Run: headless pygame with SDL's dummy video driver; simulated clock (each Clock.tick advances the game by its frame time, no real sleeping); random seed 0; keys injected as events and as key.get_pressed() state; mouse plan: one left click at the window centre at the start of phase 2, then a move to the lower-right quarter at the start of phase 3.
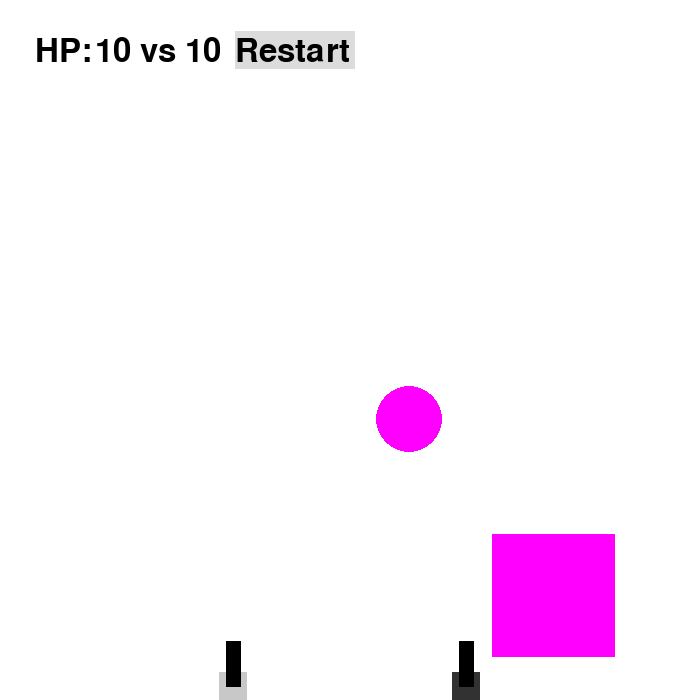
Frame 1 of 4 · flips 1–60 · no input
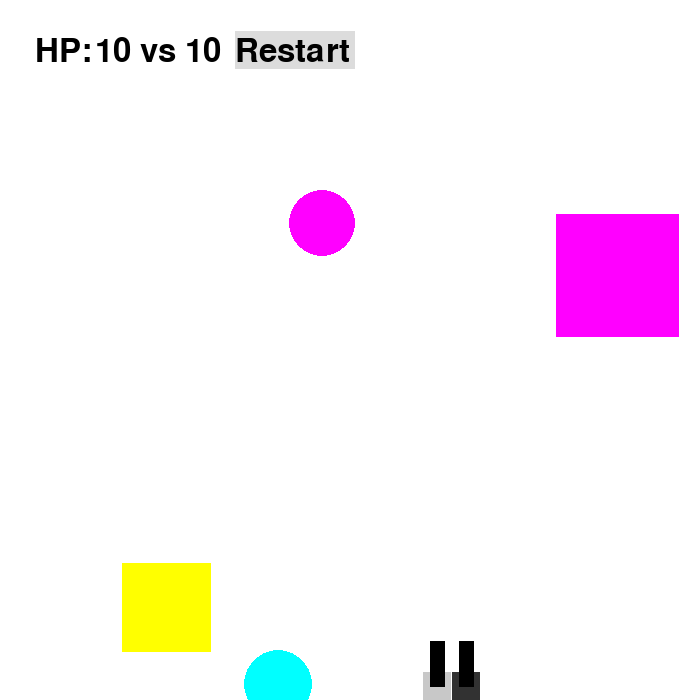
Frame 2 of 4 · flips 61–180 · clicked the window centre · tapped SPACE, RETURN · held RIGHT (→), D
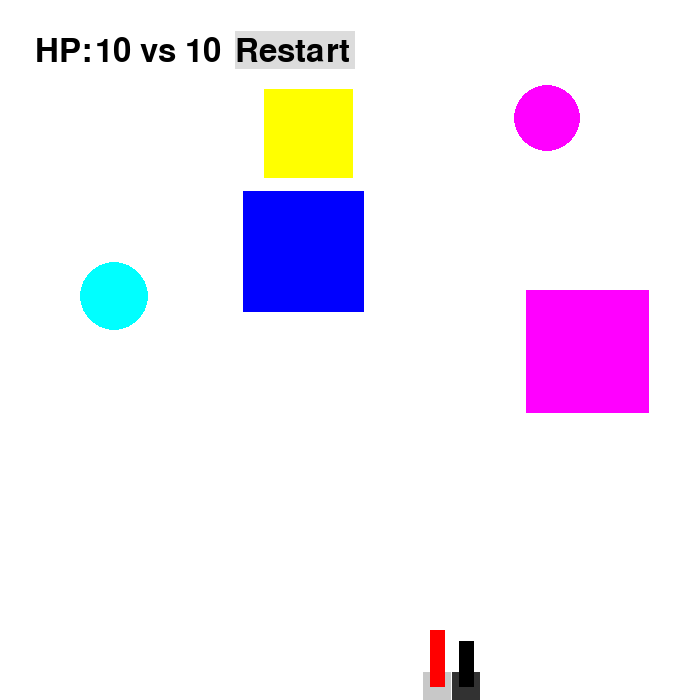
Frame 3 of 4 · flips 181–300 · moved the mouse to the lower-right quarter · held DOWN (↓), S
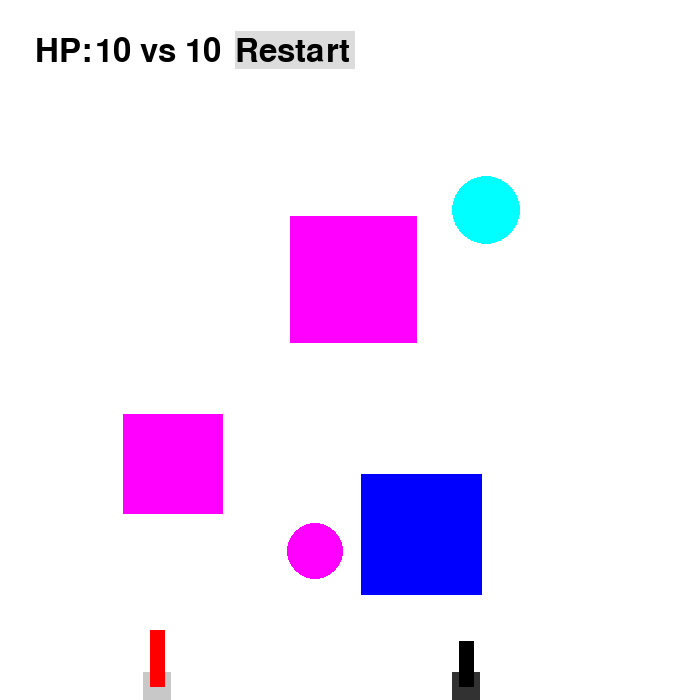
Frame 4 of 4 · flips 301–420 · held LEFT (←), A, UP (↑), W

The pygame program that drew these frames:

import pygame
import math
from random import randint
from random import random as rnd


class Figure:
    '''
    Класс фигурок
    :param typ: тип объекта: нуль соответствует снаряду, 2 -- шару, 1 -- квадрату
    :param time: время, которое сущесствует этот объект (в проходах цикла)
    :param color: кортеж, задающий цвет объекта в системе RGB
    :param x: абсцисса центра объекта
    :param y: ордината центра объекта
    :param r: радиус объекта (для квадрата -- радиус вписанной окружности)
    :param v_x: скорость объекта в пикселях/1 проход цикла по оси абсцисс
    :param v_y: скорость объекта в пикселях/1 проход цикла по оси ординат
    :param g_y: ускорение объекта в пикселях/(1 проход цикла)**2 по оси ординат
    '''
    
    def __init__(self, time, num):
        '''
        Начальные настройки класса
        :param time: время, которое сущесствует этот объект (в проходах цикла)
        :param num: номер объекта в списке фигур
        '''
        self.typ = 0
        self.time = time
        self.color = COLORS[0]
        self.x = 0
        self.y = 0
        self.r = 0
        self.v_x = 0
        self.v_y = 0
        self.g_y = 3 * WIDTH / FPS**2
        self.num = num

    def move(self):
        '''
        Рассчитывает перемещение фигуры, заменяет пойманные на новые
        по истечении времени жизни фигуры.
        Отрисовывает все существующие фигуры
        '''
        
        self.draw() #Отрисовка объекта
        self.move_count() #Расчет новых параметров объекта
        
    def move_count(self):
        '''
        Отвечает за расчет новых параметров движения объекта, в том числе
        создание новых объектов по истечении времени жизини T_life
        '''

        self.time += 1
        #Создание нового объекта по истечение времени жизни старого
        if (self.time >= T_life) and (self.typ >= 0):
            self.new()
        elif self.r != 0:
            self.shift() #Преобразования координат
            self.check_walls() #Отражения от стенок
            self.check_figures() #Столкновения с другими фигурами
            
    def shift(self):
        '''Преобразует координаты'''
        self.x += self.v_x
        self.y += self.v_y
        self.v_y += self.g_y
        
    def check_walls(self):
        '''Проверка столкновения со стенами'''
        if (self.x+self.r) >= WIDTH: self.v_x = -abs(self.v_x)
        if (self.x-self.r) <= 0: self.v_x = abs(self.v_x)
        if (self.y+self.r) >= HEIGHT:  self.v_y = -abs(self.v_y)
        if (self.y-self.r) <= min(SIZE)*0.12: self.v_y = abs(self.v_y)

    def check_figures(self):
        '''Проверка столкновения с фигурами. Для каждого подкласса реализовано отдельно'''
        pass
        
    def kill(self):
        '''"Обнуление" объекта при попадании в него'''
        self.r = 0
        self.color = COLORS[-1]

    def collision(self, delta_v):
        '''
        Перерасчет скоростей при столкновении с другими фигурами
        :param delta_v: изменение скорости (кортеж из двух проекций)
        '''
        self.v_x += delta_v[0]
        self.v_y += delta_v[1]
            
    def check_intersection(self):
        '''Убеждаемся, что созданные параметры объекта не нарушают законы природы'''

        intersection = 1
        count = 0
        while intersection > 0: #Генерим, пока не попадем в свободное место
            self.x = randint(0.1 * WIDTH, 0.9 * WIDTH)
            self.y = randint(min(SIZE)*0.12 + 0.1 * HEIGHT, 0.9 * HEIGHT)
            intersection = -1 #Разумеется, будет пересечение с самим собой
            for fig in figures:
                if fig.r != 0 and abs(self.x - fig.x) <= self.r + fig.r \
                   and abs(self.y - fig.y) <= self.r + fig.r:
                    intersection += 1
            count += 1
            if count >= 100: #Если зашкал по количеству генераций, объект не создаем
                intersection = 0
                self.r = 0
                self.color = COLORS[-1]
            
class Rect(Figure):
    '''Класс квадратов, наследуемый от Figure'''
    def __init__(self, time, num):
        '''
        Начальные настройки класса
        :param time: время, которое сущесствует этот объект (в проходах цикла)
        :param num: номер объекта в списке фигур
        '''
        super().__init__(time, num)
        self.typ = 1

    def new(self):
        '''
        "Создает" (то есть сохраняет информацию) новый квадрат
        произвольного размера в случайном месте
        '''
        self.time = 0
        self.color = COLORS[randint(2, 6)]
        
        self.r = (0.05 + 0.05*rnd())*min(SIZE)
        self.v_x = WIDTH / FPS / (5 + 8*rnd())
        self.v_y = HEIGHT / FPS / (3 + 7*rnd())
        self.g_y = 0

        self.check_intersection()
           
        
    def draw(self):   
        '''Рисует квадрат'''
        pygame.draw.rect(screen, self.color, (self.x - self.r, self.y - self.r,
                                                  2*self.r, 2*self.r))
    

    def check_figures(self):
        '''Проверка столкновения с другими фигурами'''
        for fig in figures[self.num+1::]:
            if fig.r != 0:
                delta_x = self.x - fig.x
                delta_y = self.y - fig.y
                d = self.r + fig.r
                if (abs(delta_x) <= d) and (abs(delta_y) <= d):
                    if fig.typ <= 0:
                        self.kill(fig.typ)
                        fig.kill(fig.typ)
                    else: #Определяем, с какой стороны прилетел: сверху или сбоку
                        if abs(delta_x - self.v_x + fig.v_x) > d:
                            check_figures_count(self, fig, 1, 0)
                        elif abs(delta_y - self.v_y + fig.v_y) > d:
                            check_figures_count(self, fig, 0, 1)
                            
    def kill(self, k):
        '''
        Создание бомбочки
        :param k: тип убившего объекта
        '''
        super().kill()
        if k == 0:
            global bombs
            new_bomb = Bomb(0, len(bombs))
            new_bomb.new(self.x, self.y)
            bombs.append(new_bomb)
        

class Ball(Figure):
    '''Класс шаров, наследуемый от Figure'''
    def __init__(self, time, num):
        '''
        Начальные настройки класса
        :param time: время, которое сущесствует этот объект (в проходах цикла)
        :param num: номер объекта в списке фигур
        '''
        super().__init__(time, num)
        self.typ = 2

    def new(self):
        '''
        "Создает" (то есть сохраняет информацию) новый шар
        произвольного размера в случайном месте
        '''
        self.time = 0
        self.color = COLORS[randint(2, 6)]
        
        self.r = (0.02 + 0.03*rnd())*min(SIZE)
        self.v_x = WIDTH / FPS / (5 + 8*rnd())
        self.v_y = 0
        self.g_y = 3 * WIDTH / FPS**2

        self.check_intersection()

    def draw(self):
        '''Рисует круг'''
        pygame.draw.circle(screen, self.color, (self.x, self.y), self.r)

    def check_figures(self):
        '''Проверка столкновения с другими фигурами'''
        for fig in figures[self.num+1::]:
            if fig.r != 0:
                if (self.x - fig.x)**2 + (self.y - fig.y)**2 <= (self.r + fig.r)**2:
                    if fig.typ <= 0:
                        self.kill(fig.typ)
                        fig.kill(fig.typ)
                    else:
                        check_figures_count(self, fig, 1, 1) #Изменение скоростей
    
    def kill(self, k):
        '''
        Создание бомбочки
        :param k: тип убившего объекта
        '''
        super().kill()
        if k == 0:
            global bombs
            new_bomb = Bomb(0, len(bombs))
            new_bomb.new(self.x, self.y)
            bombs.append(new_bomb)


class Bullet(Figure):
    '''Класс пуль, наследуемый от Figure'''
    def __init__(self, time, num):
        '''
        Начальные настройки класса
        :param time: время, которое сущесствует этот объект (в проходах цикла)
        :param num: номер объекта в списке фигур
        '''
        super().__init__(time, num)
        self.typ = 0

    def new(self, x, y, v_x, v_y):
        '''
        Создание новой пули в указанном месте
        :param x: абсцисса центра пули
        :param y: ордината центра пули
        :param v_x: скорость пули в пикселях/1 проход цикла по оси абсцисс
        :param v_y: скорость пули в пикселях/1 проход цикла по оси ординат
        '''
        self.color = COLORS[0]
        self.r = min(SIZE) / 100
        self.x = x
        self.y = y
        self.v_x = v_x
        self.v_y = v_y
        
    def draw(self):
        '''Рисует пулю'''
        pygame.draw.circle(screen, self.color, (self.x, self.y), self.r)

    def check_figures(self):
        '''Проверка столкновения с другими пулями'''
        for fig in figures[self.num+1::]:
            if (self.x - fig.x)**2 + (self.y - fig.y)**2 <= (self.r + fig.r)**2:
                self.kill(self.typ)
                fig.kill(self.typ)
        
    def kill(self, k):
        '''
        Удаление пули из списка фигур
        :param k: тип убившего объекта
        '''
        super().kill()
        global figures
        figures = figures[:self.num:] + figures[self.num+1::]
        for i in range(self.num, len(figures)): #Подстраиваем нумерацию
            figures[i].num = i

class Laser(Figure):
    '''Класс пуль, наследуемый от Figure'''
    def __init__(self, time, num):
        '''
        Начальные настройки класса
        :param time: время, которое сущесствует этот объект (в проходах цикла)
        :param num: номер объекта в списке фигур
        '''
        super().__init__(time, num)
        self.typ = -1

    def new(self, x, y, v_x, v_y):
        '''
        Создание новой пули в указанном месте
        :param x: абсцисса центра пули
        :param y: ордината центра пули
        :param v_x: скорость пули в пикселях/1 проход цикла по оси абсцисс
        :param v_y: скорость пули в пикселях/1 проход цикла по оси ординат
        '''
        self.color = COLORS[1]
        self.r = min(SIZE) / 100
        self.x = x
        self.y = y
        self.v_x = v_x
        self.v_y = v_y
        self.g_y = 0
        
    def draw(self):
        '''Рисует пулю'''
        pygame.draw.circle(screen, self.color, (self.x, self.y), self.r)

    def check_figures(self):
        '''Проверка столкновения с другими пулями'''
        for fig in figures[self.num+1::]:
            if (self.x - fig.x)**2 + (self.y - fig.y)**2 <= (self.r + fig.r)**2:
                fig.kill(self.typ)
    def check_walls(self):
        '''Проверка столкновения со стенами'''
        if (self.x+self.r) >= WIDTH or (self.x-self.r) <= 0 or (self.y+self.r) >= HEIGHT or \
           (self.y-self.r) <= min(SIZE)*0.12:
            self.kill(self.typ)
        
    def kill(self, k):
        '''
        Удаление пули из списка фигур
        :param k: тип убившего объекта
        '''
        super().kill()
        global figures
        figures = figures[:self.num:] + figures[self.num+1::]
        for i in range(self.num, len(figures)): #Подстраиваем нумерацию
            figures[i].num = i

class Bomb(Figure):
    '''Класс бомб, наследуемый от Figure'''
    def __init__(self, time, num):
        '''
        Начальные настройки класса
        :param time: время, которое сущесствует этот объект (в проходах цикла)
        :param num: номер объекта в списке фигур
        '''
        super().__init__(time, num)
        self.typ = -2
        
    def new(self, x, y):
        '''
        Создание новой бомбы в указанном месте
        :param x: абсцисса центра бомбы
        :param y: ордината центра бомбы
        '''
        self.color = COLORS[1]
        self.r = min(SIZE) / 100
        self.x = x
        self.y = y
        self.v_x = 0
        self.v_y = 0
        
    def draw(self):
        '''Рисует бомбу'''
        pygame.draw.rect(screen, self.color, (self.x - self.r, self.y - self.r,
                                                  2*self.r, 2*self.r))
    
    def check_figures(self):
        '''Проверка столкновения с фигурами'''
        for fig in figures:
            if fig.r != 0 and abs(self.x - fig.x) <= self.r + fig.r and \
               abs(self.y - fig.y) <= self.r + fig.r:
                fig.kill(self.typ)
    
    def check_walls(self):
        '''Взаимодействие с границами экрана. Снизу - удаляем'''
        super().check_walls()
        if self.y >= figures[0].y:
            self.kill(self.typ)
    
    def kill(self, k):
        '''
        Удаление бомбы из списка фигур
        :param k: тип убившего объекта
        '''
        super().kill()
        global bombs
        bombs = bombs[:self.num:] + bombs[self.num+1::]
        for i in range(self.num, len(bombs)): #Подстраиваем нумерацию
            bombs[i].num = i    


class Gun():
    '''
    Класс Пушка
    :param main_color: кортеж, задающий цвет танка в системе RGB
    :param color: кортеж, задающий цвет дула в системе RGB
    :param num: номер объекта
    :param fire_mode: 0/1/2 = не стреляем, стреляем пулями или лазером
    :param fire_power: мощность выстрела от 10 до 100
    :param hp: количество жизней у танка
    :param width: толщина ствола пушки
    :param length: длина ствола пушки
    :param r: полусторона основания танка
    :param x: абсцисса центра объекта
    :param y: ордината центра объекта
    :param angle: угол поворота дула от горизонтали в радианах
    :param v_x: скорость по оси абсцисс в пикселах на 1 FPS
    :param omega: угловая скорость дула пушки
    :param coords: список из координат угловых тояек ствола
    '''
    def __init__(self, color, x, num):
        '''
        Начальные настройки класса
        '''
        self.main_color = color
        self.color = COLORS[0]
        self.num = num
        self.fire_mode = 0
        self.fire_power = 10
        self.hp = 10
        self.width = min(SIZE) / 50
        self.length = min(SIZE) / 20
        self.r = self.width
        self.x = x
        self.y = HEIGHT - self.width
        self.angle = math.pi / 2
        self.v_x = 0
        self.omega = 0
        self.coords = []

    def fire_start(self, fire_mode):
        '''
        Начало подготовки к стрельбе при нажатии кнопки мыши
        :param fire_mode: вид снаряда (1 - обычный, 2 - лазер)
        '''
        self.fire_mode = fire_mode
        self.color = COLORS[1]

    def fire_end(self):
        '''
        Выстрел мячом. Происходит при отпускании кнопки мыши.
        Начальные значения компонент скорости мяча vx и vy зависят от положения мыши.
        '''
        global figures
        if self.fire_mode == 1:
            new_bullet = Bullet(0, len(figures))
        elif self.fire_mode == 2:
            new_bullet = Laser(0, len(figures))
        x = (self.coords[2][0] + self.coords[3][0])*0.5
        y = (self.coords[2][1] + self.coords[3][1])*0.5
        new_bullet.new(x, y, self.fire_power * math.cos(self.angle) * min(SIZE) * 0.1 / FPS,
                       -self.fire_power * math.sin(self.angle) * min(SIZE) * 0.1 / FPS)
        figures.append(new_bullet)
        
        self.fire_mode = 0
        self.fire_power = 10
        self.color = COLORS[0]
        
    def shift_start(self, k):
        '''
        начало движения
        :param k: отвечает за направление движения лево/право ~ -1/+1
        '''
        self.v_x = k * WIDTH / 10 / FPS

    def shift_end(self):
        '''Окончание движения'''
        self.v_x = 0

    def turn_start(self, k):
        '''
        начало движения
        :param k: отвечает за направление движения лево/право ~ -1/+1
        '''
        self.omega = k * math.pi / FPS / 2

    def turn_end(self):
        '''Окончание движения'''
        self.omega = 0
        
    def check_walls(self):
        '''Проверка столкновения со стенами и вторым танком'''
        if self.x >= WIDTH - self.r:
            self.v_x = 0
            self.x = WIDTH - self.r
        if self.x <= self.r:
            self.v_x = 0
            self.x = self.r
        if self.num == 0:
            if figures[1].x - self.x <= 2*self.r:
                self.v_x = 0
                figures[1].v_x = 0
                self.x = figures[1].x - 2*self.r - 1  

    def check_angle(self):
        '''Проверка направления дула в верхнюю часть'''
        if self.angle >= math.pi:
            self.omega = 0
            self.angle = math.pi
        if self.angle <= 0:
            self.omega = 0
            self.angle = 0

    def move(self):
        '''
        Рассчитывает перемещение танка и рисует его
        '''
        
        if self.fire_mode != 0 and self.fire_power < 100:
            self.fire_power += 1
            
        self.length = min(SIZE) / 20 * self.fire_power**0.1
        self.x += self.v_x
        self.angle += self.omega

        self.check_walls()
        self.check_angle()
        self.check_figures()
        
        self.coords = turn(self.angle, [(self.x, self.y), (self.x, self.y - self.width / 2),
                          (self.x + self.length, self.y - self.width / 2),
                          (self.x + self.length, self.y + self.width / 2),
                          (self.x, self.y + self.width / 2)])
        self.draw()

    def draw(self):
        '''
        Рисуем повернутый прямоугольник и основание танка
        '''
        pygame.draw.rect(screen, self.main_color, (self.x - self.width, HEIGHT - 2*self.width,
                                                  2*self.width, 2*self.width))
        pygame.draw.polygon(screen, self.color, self.coords[1::])

    def kill(self, k):
        '''
        Убираем hp
        :param k: тип убившего объекта
        '''
        self.hp -= 1
        if self.hp <= 0:
            self.hp = 0
            global finished
            finished = True
        

    def check_figures(self):
        '''Проверка столкновения с другими фигурами'''
        for fig in figures[2::]:
            if fig.r != 0:
                delta_x = self.x - fig.x
                delta_y = self.y - fig.y
                d = self.r + fig.r
                if (abs(delta_x) <= d) and (abs(delta_y) <= d):
                    if (fig.typ == 0 and fig.time > FPS / 5) or fig.typ == -2:
                        fig.kill(fig.typ)
                        self.kill(fig.typ)
                    elif fig.typ > 0: #Определяем, с какой стороны прилетел: сверху или сбоку
                        if abs(delta_x - self.v_x + fig.v_x) > d:
                            fig.collision((-2*fig.v_x, 0))
                        elif abs(delta_y + fig.v_y) > d:
                            fig.collision((0, -2*fig.v_y))

def const_colors():
    '''
    Задаем основные цвета, используемые в программе.
    Функция возвращает список из 7 цветов:
    черный, красный, синий, желтый, зеленый, маджента, цвет морской волны
    '''
    
    black = (0, 0, 0)
    red = (255, 0, 0)
    blue = (0, 0, 255)
    yellow = (255, 255, 0)
    green = (0, 255, 0)
    magenta = (255, 0, 255)
    cyan = (0, 255, 255)
    white = (255, 255, 255)
    colors = [black, red, blue, yellow, green, magenta, cyan, white]
    return colors

def turn(angle, spisok):
    '''
    Возвращает поверутый на angle радиан список относительно нулевой точки списка
    :param angle: угол, на который поворачиваем относительно нулевой точки списка
    :param spisok: исходный список. Возвращает преобразованный
    '''
    r_0 = spisok[0]
    for i in range(len(spisok)):
        x = spisok[i][0] - r_0[0]
        y = spisok[i][1] - r_0[1]
        spisok[i] = (r_0[0] + x*math.cos(angle) + y*math.sin(angle),
                     r_0[1] - x*math.sin(angle) + y*math.cos(angle))
    return spisok

def check_figures_count(fig_1, fig_2, k_x, k_y):
    '''
    Рассчитывает столкновения с другими фигурами
    :param fig_1: фигура №1 класса Figure
    :param fig_2: фигура №2 класса Figure
    :param k_x: параметр, принимающий значение нуль или один, отвечающий за обнуление delta_v_x
    :param k_y: параметр, принимающий значение нуль или один, отвечающий за обнуление delta_v_y
    '''
    m_1 = fig_1.r**2
    m_2 = fig_2.r**2
    mu = m_1 * m_2 / (m_1 + m_2)
    v_rel_x = fig_1.v_x - fig_2.v_x
    v_rel_y = fig_1.v_y - fig_2.v_y
    delta_v_1 = (-v_rel_x * k_x * 2 * mu / m_1, -v_rel_y * k_y * 2 * mu / m_1)
    delta_v_2 = (v_rel_x * k_x * 2 * mu / m_2, v_rel_y * k_y * 2 * mu / m_2)
    fig_1.collision(delta_v_1)
    fig_2.collision(delta_v_2)

def begin():
    '''Задание начальных параметров для игры'''
    global TIME, bombs, figures
    
    TIME = 0 #Игра продоолжается, пока TIME < T * FPS
    bombs = [] #Список бомб
    
    #Список объектов класса Figure
    figures = [Gun((200, 200, 200), WIDTH/3, 0), Gun((50, 50, 50), WIDTH*2/3, 1)]
    for i in range(NUM_RECTS):
        figures.append(Rect(T_life * (i+1) / NUM_RECTS, i + 2))
    for i in range(NUM_BALLS):
        figures.append(Ball(T_life * (i+1) / NUM_BALLS, i + NUM_RECTS + 2))

def screen_update():
    '''
    Рассчитывает перемещения объектов, заменяет пойманные на новые
    по истечении времени жизни объекта.
    Отрисовывает новое изображение на экране
    '''
    screen.fill(COLORS[-1]) #Экран в белый
    for bomb in bombs:
        bomb.move() #Расчет новых параметров объекта и его отрисовка
    for fig in figures:
        fig.move() #Расчет новых параметров объекта и его отрисовка
    menu()
    pygame.display.update()

def menu():
    '''
    Заполняет информационное поле -- зону меню
    '''
    hp1 = figures[0].hp
    hp2 = figures[1].hp
    text('HP:', (min(SIZE)*0.05, min(SIZE)*0.05))
    text(str(hp1) + ' vs ' + str(hp2), (min(SIZE)*0.05 + 60, min(SIZE)*0.05))
    pygame.draw.rect(screen, (220, 220, 220), (min(SIZE)*0.05 + 200, min(SIZE)*0.045,
                                               120, min(SIZE) * 0.055))
    text('Restart', (min(SIZE)*0.05 + 200, min(SIZE)*0.05))

def text(string, coords):
    '''
    Выводит заданный текст в заданном месте экрана
    :param string: строка, которую выводим
    :param coords: кортеж координат начала строки
    '''
    text1 = pygame.font.Font(None, 48)
    text = text1.render(string, True, COLORS[0])
    screen.blit(text, coords)

def button_down():
    '''Обработка нажатия'''
    if pygame.key.get_pressed()[pygame.K_s]:
       figures[0].fire_start(1) #Пулей
    if pygame.key.get_pressed()[pygame.K_w]:
       figures[0].fire_start(2) #Лазером
    if pygame.key.get_pressed()[pygame.K_a]:
       figures[0].shift_start(-1) #Влево
    if pygame.key.get_pressed()[pygame.K_d]:
       figures[0].shift_start(1) #Вправо
    if pygame.key.get_pressed()[pygame.K_q]:
       figures[0].turn_start(1) #Дуло левее
    if pygame.key.get_pressed()[pygame.K_e]:
       figures[0].turn_start(-1) #Дуло правее

    if pygame.key.get_pressed()[pygame.K_k]:
       figures[1].fire_start(1) #Пулей
    if pygame.key.get_pressed()[pygame.K_i]:
       figures[1].fire_start(2) #Лазером
    if pygame.key.get_pressed()[pygame.K_j]:
       figures[1].shift_start(-1) #Влево
    if pygame.key.get_pressed()[pygame.K_l]:
       figures[1].shift_start(1) #Вправо
    if pygame.key.get_pressed()[pygame.K_u]:
       figures[1].turn_start(1) #Дуло левее
    if pygame.key.get_pressed()[pygame.K_o]:
       figures[1].turn_start(-1) #Дуло правее

def button_up():
    '''Обработка отпускания'''
    if figures[0].fire_mode != 0 and not pygame.key.get_pressed()[pygame.K_s] and \
       not pygame.key.get_pressed()[pygame.K_w]:
            figures[0].fire_end() #Выстрел
    if not pygame.key.get_pressed()[pygame.K_a] and not pygame.key.get_pressed()[pygame.K_d]:
       figures[0].shift_end() #Не двигать танк
    if not pygame.key.get_pressed()[pygame.K_q] and not pygame.key.get_pressed()[pygame.K_e]:
       figures[0].turn_end() #Не вертеть дуло

    if figures[1].fire_mode != 0 and not pygame.key.get_pressed()[pygame.K_k] and \
       not pygame.key.get_pressed()[pygame.K_i]:
            figures[1].fire_end() #Выстрел
    if not pygame.key.get_pressed()[pygame.K_j] and not pygame.key.get_pressed()[pygame.K_l]:
       figures[1].shift_end() #Не двигать танк
    if not pygame.key.get_pressed()[pygame.K_u] and not pygame.key.get_pressed()[pygame.K_o]:
       figures[1].turn_end() #Не вертеть дуло


T_life = 10
T = 100
NUM_BALLS = 2 #Наибольшее число шаров, одновременно присутствующих на экране
NUM_RECTS = 3 #Наибольшее число квадратов, одновременно присутствующих на экране
FPS = 30
SIZE = WIDTH, HEIGHT = 700, 700 #Размер окошка
screen = pygame.display.set_mode(SIZE)
T_life *= FPS #Перерасчет времени жизни в количество проходов цикла
T *= FPS #Перерасчет времени в количество проходов цикла
COLORS = const_colors()

begin() #Начальные параметры
    
pygame.init()
clock = pygame.time.Clock()
finished = False
    
while not finished:
    clock.tick(FPS)
    for event in pygame.event.get():
        if event.type == pygame.QUIT:
            finished = True
        elif event.type == pygame.KEYDOWN:
            button_down()
        elif event.type == pygame.KEYUP:
            button_up()  
        elif event.type == pygame.MOUSEBUTTONDOWN:
            #Если курсор в зоне меню -- обработка нажатия
            if (event.pos[0] > min(SIZE)*0.05 + 200) and (event.pos[0] < min(SIZE)*0.05 + 320) and \
            (event.pos[1] > min(SIZE)*0.045) and (event.pos[1] < min(SIZE)*0.1):
                begin() #Начало новой игры
                
    screen_update() #Прорисовка сдвинутых объектов
    
    TIME+=1
    if TIME == T: #Завершение игры при окончании времени
        finished = True

if figures[0].hp > 0:
    if figures[1].hp > 0:
        print('Время вышло. Ничья. HP1:HP2 = ', figures[0].hp, ':', figures[1].hp)
    else:
        print('Игрок 1 победил')
else:
    if figures[1].hp > 0:
        print('Игрок 2 победил')
    else:
        print('Вот это да! Ничья. HP1:HP2 = 0:0. Еще разок?!')
pygame.quit()
